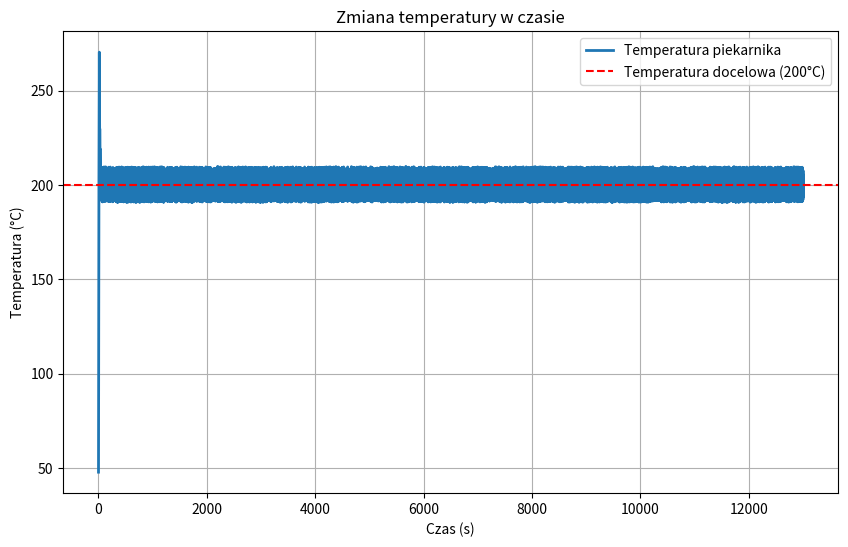

Write the Python code that produced this figure.
import numpy as np
import matplotlib.pyplot as plt


def plot_temperature(times, temperatures):
    """
    Wyświetla wykres zmiany temperatury w czasie.

    Args:
        times (list of float): Lista czasów (sekundy).
        temperatures (list of float): Lista temperatur (°C).
    """
    plt.figure(figsize=(10, 6))
    plt.plot(times, temperatures, label="Temperatura piekarnika", linewidth=2)
    plt.axhline(y=200, color='r', linestyle='--',
                label="Temperatura docelowa (200°C)")
    plt.xlabel("Czas (s)")
    plt.ylabel("Temperatura (°C)")
    plt.title("Zmiana temperatury w czasie")
    plt.legend()
    plt.grid()
    plt.show()


def update_temperature_PI(T, T_docelowa, k, T_otoczenia, m, c, delta_t, integral_error):
    """
    Oblicza nową temperaturę piekarnika po jednym kroku czasowym za pomocą regulatora PI.

    Args:
        T (float): Aktualna temperatura piekarnika (°C).
        T_docelowa (float): Docelowa temperatura (°C).
        k (float): Współczynnik strat cieplnych (kW/°C).
        T_otoczenia (float): Temperatura otoczenia (°C).
        m (float): Masa powietrza w piekarniku (kg).
        c (float): Pojemność cieplna powietrza (kJ/(kg·°C)).
        delta_t (float): Krok czasowy (s).
        integral_error (float): Skumulowany błąd (°C·s).

    Returns:
        float: Nowa temperatura piekarnika (°C).
        float: Zaktualizowany skumulowany błąd.
    """

    # Obliczanie uchybu
    error = T_docelowa - T

    # Aktualizacja skumulowanego uchybu
    # Maksymalny błąd całkujący (ustawiony na podstwie wykonanych doświadczeń)
    max_integral_error = 1000
    integral_error += error * delta_t
    integral_error = max(-max_integral_error,
                         min(integral_error, max_integral_error))

    # Wyznaczenie mocy grzałki na podstawie regulatora PI
    P = Kp * (error + ((delta_t / Ki) * integral_error))
    P = max(0, min(P, 2))  # Ograniczenie mocy grzałki do zakresu [0, 2.0 kW]

    # Obliczanie zmiany temperatury
    Q_dostarczone = P * delta_t  # Energia dostarczona przez grzałkę (kJ)
    Q_utracone = k * (T - T_otoczenia)  # Energia utracona (kJ)
    delta_Q = Q_dostarczone - Q_utracone  # Energia netto (kJ)
    delta_T = delta_Q / (m * c)  # Zmiana temperatury (°C)

    return T + delta_T, integral_error


# Parametry fizyczne
k = 0.006  # Współczynnik strat cieplnych (kW/°C)
T_otoczenia = 20  # Temperatura otoczenia (°C)
V = 50  # Objętość piekarnika (litry)
rho = 1.2  # Gęstość powietrza (kg/m³)
c = 1.2  # Pojemność cieplna powietrza (kJ/(kg·°C))
m = V/1000 * rho  # Masa powietrza w piekarniku (kg)
P_max = 2  # Górny zakres mocy grzałki (kW)
# m * c ==> energia potrzebna do zmiany temperatury powietrza o jeden stopień celcjusza


# Parametry regulatora PI
Kp = 0.2  # Wzmocnienie proporcjonalne
Ki = 7  # Wzmocnienie całkujące
integral_error = 0  # Skumulowany błąd

# Wywołanie symulacji - konfiguracja
T = 20  # Początkowa temperatura piekarnika (°C)
T_docelowa = 200  # Docelowa temperatura (°C)
delta_t = 1  # Krok czasowy (s)
sim_time = 13000  # Czas symulacji (s)

# Zmienne pomocnicze do przechowywania danych do wykresu
times = []
temperatures = []
total_time = 0

# Symulacja
while total_time < sim_time:
    T, integral_error = update_temperature_PI(
        T, T_docelowa, k, T_otoczenia, m, c, delta_t, integral_error)
    total_time += delta_t
    times.append(total_time)
    temperatures.append(T)
    print(f"Czas: {total_time}s, Temperatura: {T:.2f}°C")

# Wyświetlenie wykresu
plot_temperature(times, temperatures)

print(
    f"Osiągnięto temperaturę docelową {T_docelowa}°C po {total_time} sekundach.")
